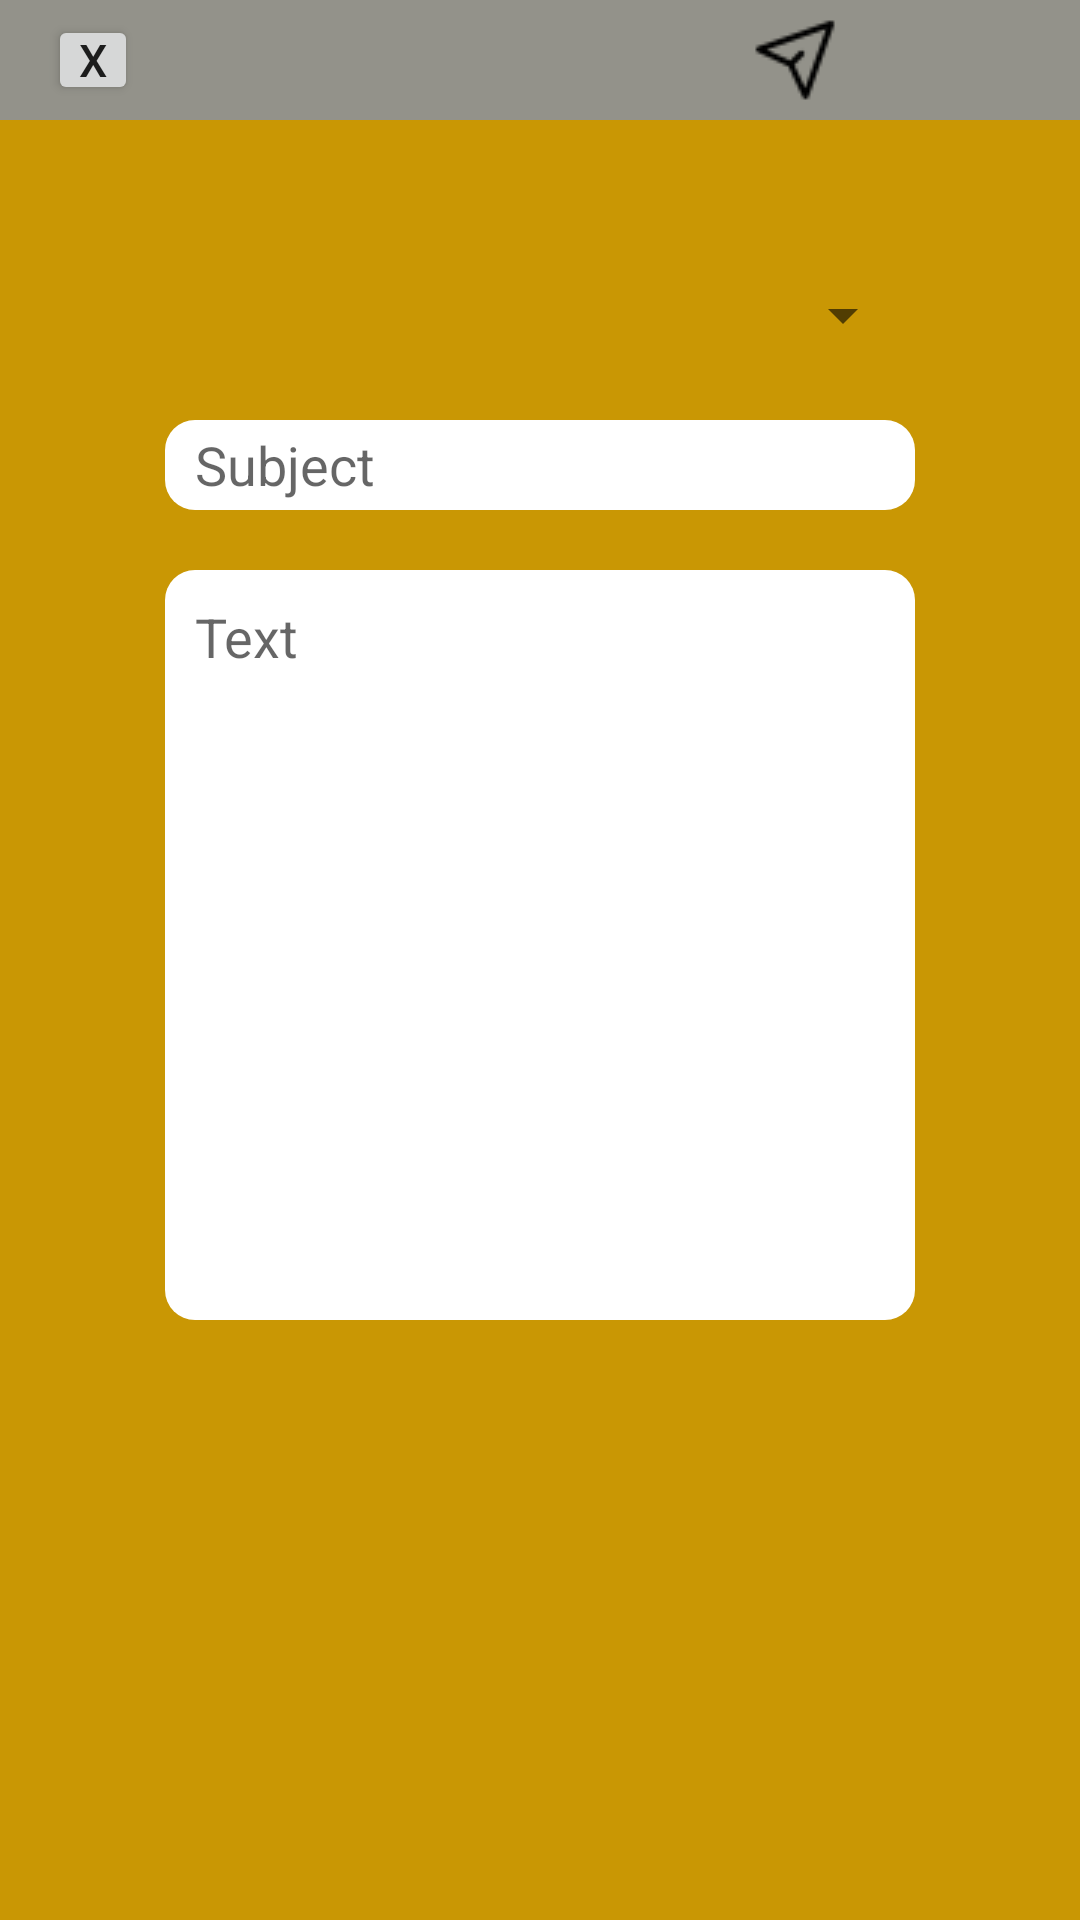

Layout XML and referenced resources for this Android screen:
<!-- AndroidManifest.xml: application theme Theme.CalacKids -->
<!-- res/layout/activity_create_message.xml -->
<?xml version="1.0" encoding="utf-8"?>
<androidx.constraintlayout.widget.ConstraintLayout xmlns:android="http://schemas.android.com/apk/res/android"
    xmlns:app="http://schemas.android.com/apk/res-auto"
    xmlns:tools="http://schemas.android.com/tools"
    android:layout_width="match_parent"
    android:layout_height="match_parent"
    tools:context="com.example.activities.CreateMessage"
    android:background="@color/light_orange">

    <androidx.appcompat.widget.Toolbar
        android:id="@+id/toolbar2"
        android:layout_width="match_parent"
        android:layout_height="40dp"
        android:background="@color/gray"
        app:layout_constraintTop_toTopOf="parent">

        <Button
            android:id="@+id/close"
            android:layout_width="30dp"
            app:strokeColor="@color/white"
            app:strokeWidth="0.5dp"
            android:layout_height="30dp"
            android:layout_marginEnd="70dp"
            android:textSize="15sp"
            android:padding="0dp"
            android:text="X" />


        <ImageButton
            android:id="@+id/send"
            android:layout_width="70dp"
            android:layout_height="match_parent"
            android:layout_marginStart="130dp"
            android:background="@color/gray"
            app:strokeColor="@color/white"
            app:strokeWidth="0.9dp"
            app:srcCompat="@drawable/send" />

    </androidx.appcompat.widget.Toolbar>

    <LinearLayout
        android:layout_width="250dp"
        android:layout_height="wrap_content"
        android:layout_marginStart="55dp"
        android:layout_marginTop="50dp"
        android:layout_marginEnd="55dp"
        android:gravity="top"
        app:layout_constraintEnd_toEndOf="parent"
        android:orientation="vertical"
        app:layout_constraintStart_toStartOf="parent"
        app:layout_constraintTop_toBottomOf="@id/toolbar2">

        <Spinner
            android:id="@+id/spinner"
            android:layout_width="match_parent"
            android:layout_height="30dp"
            android:layout_marginBottom="20dp"
            android:paddingStart="10dp"
            android:paddingEnd="10dp"
            style="@style/SpinnerTheme"/>


        <EditText
            android:id="@+id/subject"
            android:layout_width="match_parent"
            android:layout_height="30dp"
            android:layout_marginBottom="20dp"
            android:paddingStart="10dp"
            android:paddingEnd="10dp"
            android:background="@drawable/rounded_white"
            android:hint="@string/subject" />

        <EditText
            android:id="@+id/textField"
            android:layout_width="match_parent"
            android:padding="10dp"
            android:layout_height="250dp"
            android:background="@drawable/rounded_white"
            android:gravity="start"
            android:hint="@string/text" />


    </LinearLayout>


</androidx.constraintlayout.widget.ConstraintLayout>
<!-- resources referenced by this layout -->
<resources>
  <color name="gray">#93928A</color>
  <color name="light_orange">#C99704</color>
  <color name="white">#FFFFFFFF</color>
  <!-- drawable rounded_white (drawable) -->
  <?xml version="1.0" encoding="utf-8"?>
  <shape xmlns:android="http://schemas.android.com/apk/res/android"
      android:shape="rectangle"
      android:padding="10dp">
      <solid android:color="@android:color/background_light"/>
      <corners
          android:bottomLeftRadius="10dp"
          android:bottomRightRadius="10dp"
          android:topLeftRadius="10dp"
          android:topRightRadius="10dp"/>
  
  </shape>
  <!-- drawable send: png bitmap (drawable, 649 bytes) -->
  <string name="subject">Subject</string>
  <string name="text">Text</string>
  <style name="Theme.CalacKids" parent="Theme.MaterialComponents.DayNight.DarkActionBar">
          
          <item name="colorPrimary">@color/purple_500</item>
          <item name="colorPrimaryVariant">@color/purple_700</item>
          <item name="colorOnPrimary">@color/white</item>
          
          <item name="colorSecondary">@color/teal_200</item>
          <item name="colorSecondaryVariant">@color/teal_700</item>
          <item name="colorOnSecondary">@color/black</item>
          
          <item name="android:statusBarColor" tools:targetApi="l">?attr/colorPrimaryVariant</item>
          
      </style>
  <color name="purple_500">#FF6200EE</color>
  <color name="purple_700">#FF3700B3</color>
  <color name="teal_200">#FF03DAC5</color>
  <color name="teal_700">#FF018786</color>
  <color name="black">#FF000000</color>
</resources>
